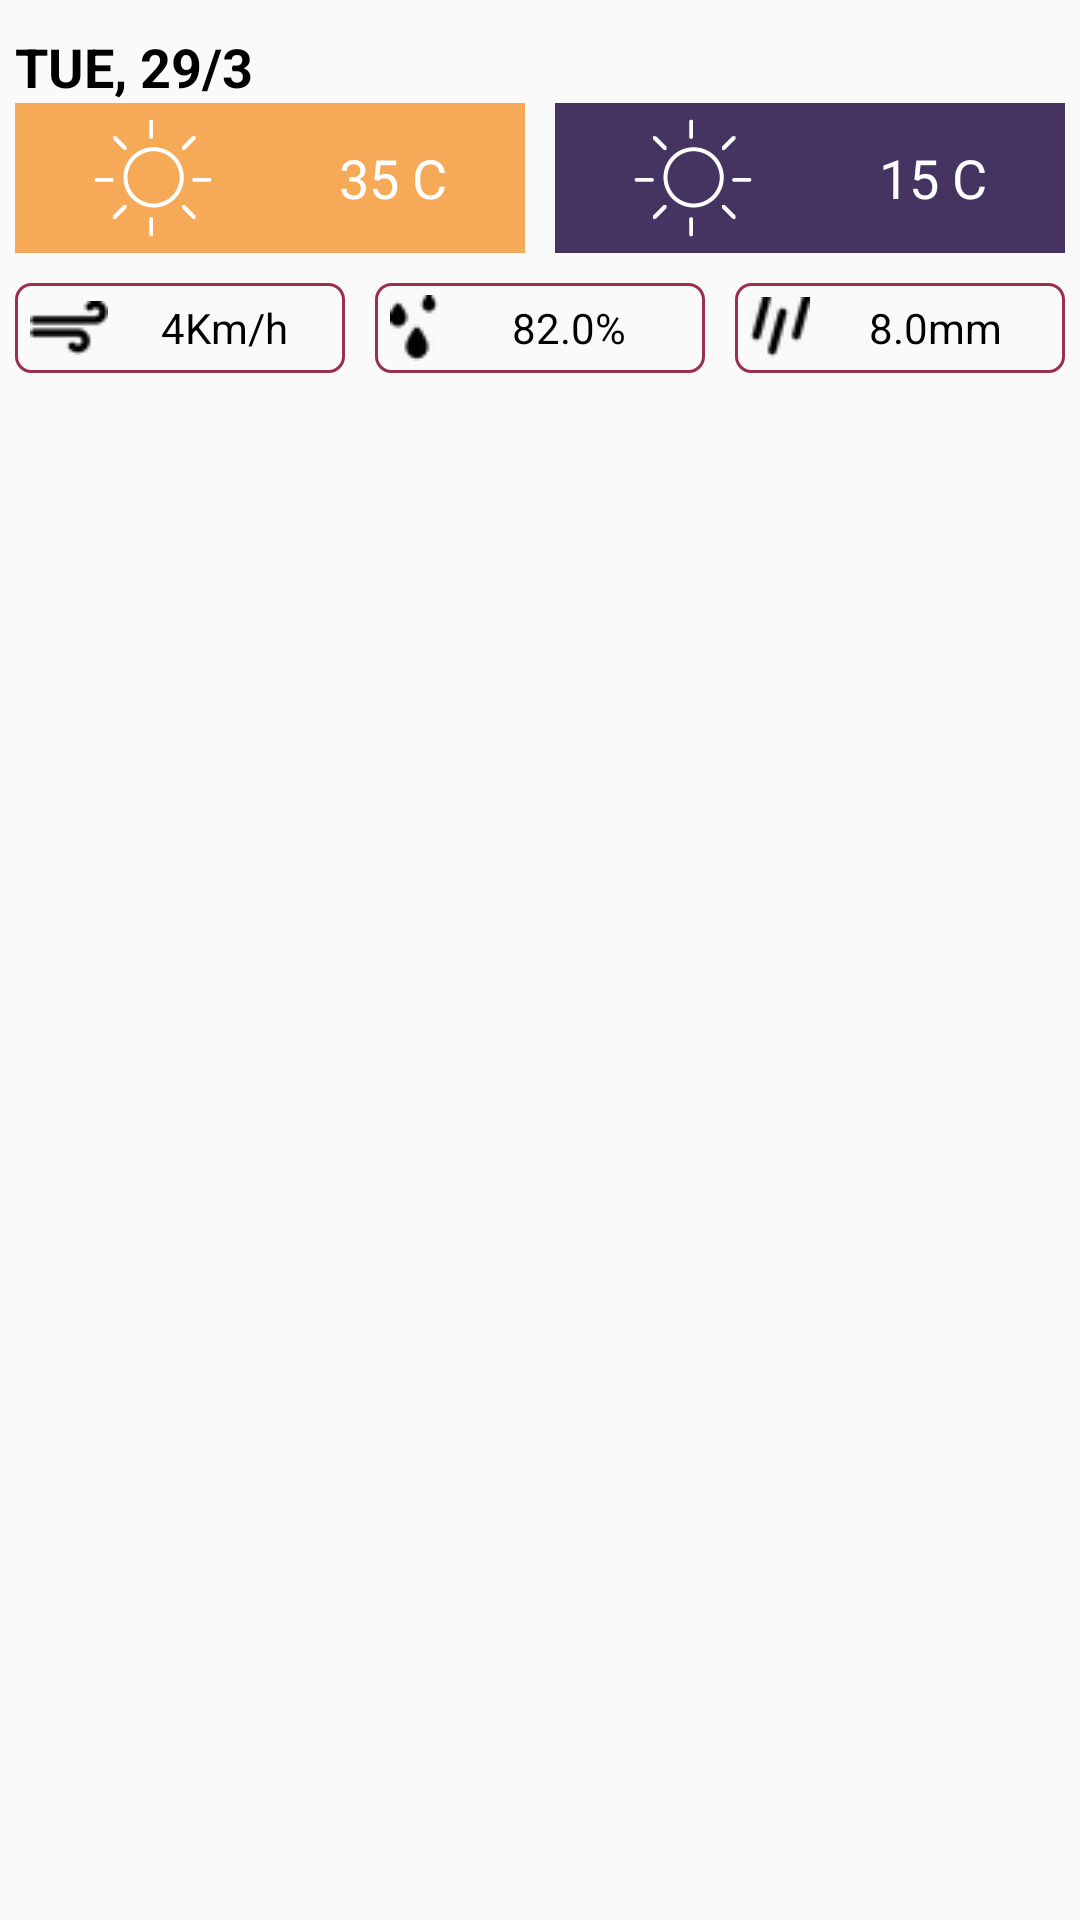

The Android layout XML behind this screen, and the referenced resources:
<!-- AndroidManifest.xml: application theme AppTheme -->
<!-- res/layout/forecast_day_item.xml -->
<?xml version="1.0" encoding="utf-8"?>
<RelativeLayout xmlns:android="http://schemas.android.com/apk/res/android"
    xmlns:app="http://schemas.android.com/apk/res-auto"
    android:layout_width="match_parent"
    android:layout_height="match_parent"
    android:paddingTop="10dp"
    android:paddingBottom="10dp">

    <TextView
        android:id="@+id/day"
        android:layout_width="wrap_content"
        android:layout_height="wrap_content"
        android:textSize="18sp"
        android:gravity="center_vertical"
        android:textColor="#000"
        android:text="TUE, 29/3"
        android:textStyle="bold"
        android:layout_alignParentTop="true"
        android:layout_toRightOf="@+id/icon"
        android:layout_toEndOf="@+id/icon"
        android:layout_marginLeft="5dp" />

    <LinearLayout
        android:orientation="horizontal"
        android:layout_width="match_parent"
        android:layout_height="wrap_content"
        android:layout_below="@+id/day"
        android:layout_alignParentLeft="true"
        android:layout_alignParentStart="true"
        android:weightSum="1"
        android:id="@+id/layout_temperature"
        android:layout_marginLeft="5dp"
        android:layout_marginRight="5dp">

        <LinearLayout
            android:orientation="horizontal"
            android:layout_width="match_parent"
            android:layout_height="wrap_content"
            android:layout_weight="0.5"
            android:layout_marginRight="5dp"
            android:background="@color/colorDay"
            android:padding="5dp">

            <ImageView
                android:layout_width="40dp"
                android:layout_height="40dp"
                android:src="@drawable/small_sunny_icon"
                android:id="@+id/img_weather_day"
                android:layout_weight="1"
                android:scaleType="centerInside" />

            <TextView
                android:text="35 C"
                android:textColor="#FFFFFF"
                android:textSize = "18sp"
                android:layout_width="wrap_content"
                android:layout_height="match_parent"
                android:id="@+id/temp_day"
                android:layout_weight="1"
                android:gravity="center_vertical|center_horizontal" />
        </LinearLayout>

        <LinearLayout
            android:orientation="horizontal"
            android:layout_width="match_parent"
            android:layout_height="wrap_content"
            android:layout_weight="0.5"
            android:layout_marginLeft="5dp"
            android:background="@color/colorNight"
            android:padding="5dp">

            <ImageView
                android:layout_width="40dp"
                android:layout_height="40dp"
                android:id="@+id/img_weather_night"
                android:layout_weight="1"
                android:src="@drawable/small_sunny_icon" />

            <TextView
                android:text="15 C"
                android:textColor="#FFFFFF"
                android:textSize = "18sp"
                android:layout_width="wrap_content"
                android:layout_height="match_parent"
                android:id="@+id/temp_night"
                android:layout_weight="1"
                android:gravity="center_vertical|center_horizontal" />
        </LinearLayout>
    </LinearLayout>

    <LinearLayout
        android:orientation="horizontal"
        android:layout_width="match_parent"
        android:weightSum="3"
        android:id="@+id/weatherDetailLayout"
        android:layout_below="@+id/layout_temperature"
        android:layout_alignParentRight="true"
        android:layout_alignParentEnd="true"
        android:layout_marginTop="10dp"
        android:layout_height="30dp">

        <TextView
            android:text=" 4Km/h"
            android:layout_width="match_parent"
            android:layout_height="match_parent"
            android:drawableLeft="@drawable/ic_wind_black"
            android:id="@+id/txt_wind"
            android:layout_weight="1"
            android:gravity="center"
            android:background="@drawable/customborder"
            android:layout_marginRight="5dp"
            android:layout_marginLeft="5dp"
            android:textColor="@android:color/black" />
        <TextView
            android:text=" 82.0%"
            android:layout_width="match_parent"
            android:layout_height="match_parent"
            android:drawableLeft="@drawable/ic_wet_black"
            android:id="@+id/txt_humidity"
            android:layout_weight="1"
            android:gravity="center"
            android:background="@drawable/customborder"
            android:layout_marginLeft="5dp"
            android:layout_marginRight="5dp"
            android:textColor="@android:color/black" />

        <TextView
            android:text=" 8.0mm"
            android:layout_width="match_parent"
            android:layout_height="match_parent"
            android:drawableLeft="@drawable/ic_rain_small_black"
            android:id="@+id/txt_precipitation"
            android:layout_weight="1"
            android:gravity="center"
            android:background="@drawable/customborder"
            android:layout_marginLeft="5dp"
            android:layout_marginRight="5dp"
            android:textColor="@android:color/black" />
    </LinearLayout>

</RelativeLayout>
<!-- resources referenced by this layout -->
<resources>
  <color name="colorDay">#f6aa58</color>
  <color name="colorNight">#453362</color>
  <!-- drawable customborder (drawable) -->
  <?xml version="1.0" encoding="UTF-8"?>
  <shape xmlns:android="http://schemas.android.com/apk/res/android" android:shape="rectangle">
      <corners android:radius="5dp"/>
      <padding android:left="5dp" android:right="5dp" android:top="5dp" android:bottom="5dp"/>
      <stroke android:width="1dp" android:color="#9b304d"/>
  
  </shape>
  <!-- drawable ic_rain_small_black: png bitmap (drawable, 959 bytes) -->
  <!-- drawable ic_wet_black: png bitmap (drawable, 750 bytes) -->
  <!-- drawable ic_wind_black: png bitmap (drawable, 708 bytes) -->
  <!-- drawable small_sunny_icon: png bitmap (drawable, 1685 bytes) -->
  <style name="AppTheme" parent="Theme.AppCompat.Light.NoActionBar">
          
          <item name="colorPrimary">@color/colorNight</item>
          
          
      </style>
</resources>
